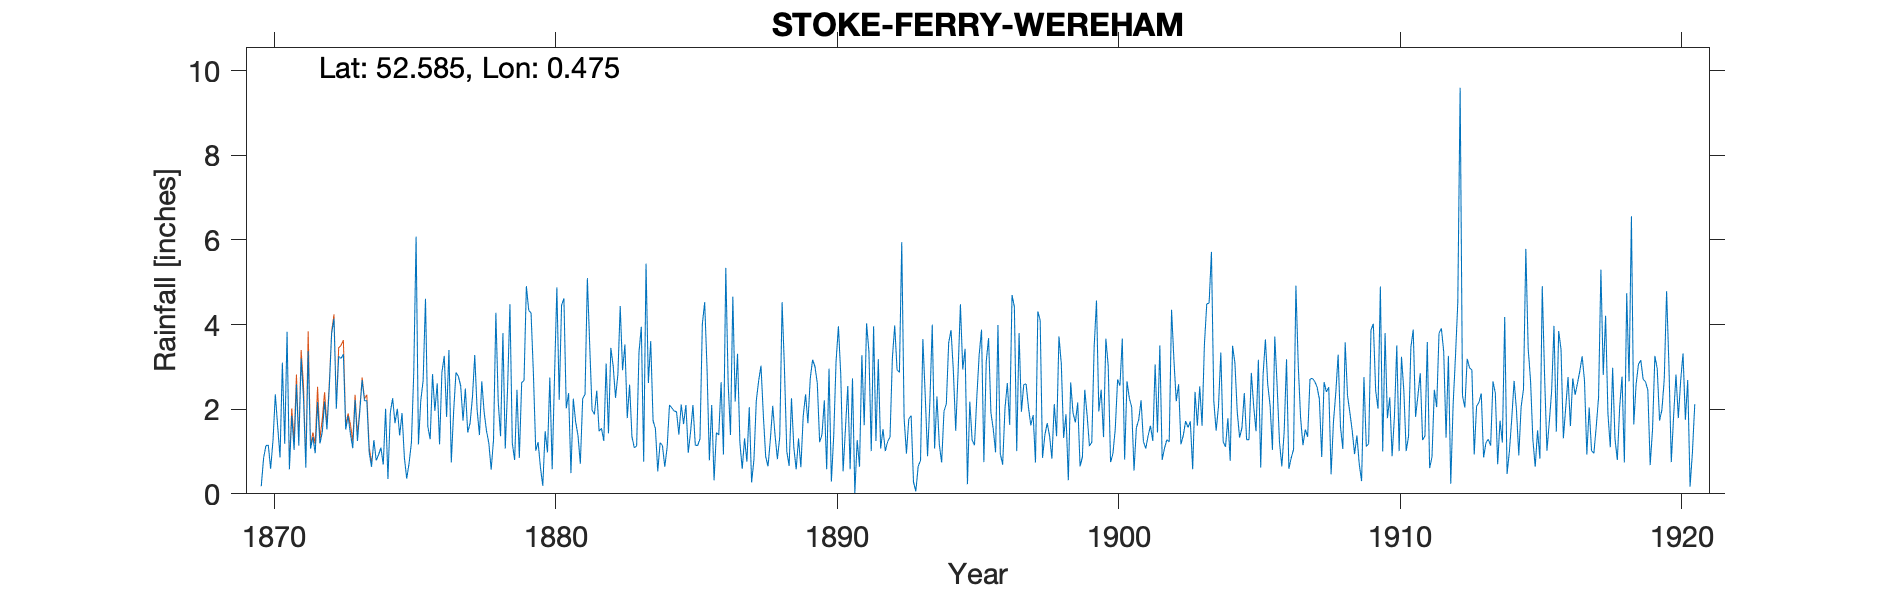

Source data for this figure (header and first rows):
STOKE FERRY WEREHAM, , , , , , , , , , , , , , , , , , , , , , , 
Grid ref, TF678015, Long, 0.4754, Lat, 52.59, Elevation, 66, ft, , , , , , , , , , , , , , , 
Station no, RR1065, , , , , , , , , , , , , , , , , , , , , , 
, 1870, 1871, 1872, 1873, 1874, 1875, 1876, 1877, 1878, 1879, 1880, 1881, 1882, 1883, 1884, 1885, 1886, 1887, 1888, 1889, 1890, 1891, 1892
January, 0.18, 0.58, 2.17, 1.52, 1.27, 1.91, 1.29, 2.78, 1.49, 0.8, 0.19, 0.49, 1.48, 1.79, 1.54, 1.65, 2.1, 1.22, 0.65, 0.58, 2.21, 2.73, 1.07
February, 0.85, 1.85, 1.19, 1.84, 0.79, 0.86, 2.83, 2.55, 1.2, 2.46, 1.48, 2.25, 1.55, 2.58, 0.53, 2.1, 0.32, 0.59, 1.29, 1.31, 0.58, 0.02, 1.53
March, 1.14, 1.04, 1.46, 1.42, 0.92, 0.36, 1.96, 1.73, 0.57, 0.85, 0.98, 1.7, 1.25, 1.35, 1.21, 0.97, 1.45, 1.31, 2.08, 0.63, 2.96, 1.27, 1.01
April, 1.15, 2.59, 2.18, 1.08, 1.09, 0.72, 2.61, 2.49, 1.28, 2.63, 2.75, 1.38, 3.08, 1.09, 1.14, 1.47, 1.39, 0.76, 1.38, 1.84, 0.29, 0.64, 1.24
May, 0.59, 1.14, 1.52, 2.22, 0.69, 1.21, 1.17, 1.45, 4.28, 2.68, 0.58, 0.71, 1.43, 1.13, 0.64, 2.1, 2.64, 2.05, 0.82, 2.35, 1.37, 3.28, 1.34
June, 1.26, 3.2, 2.51, 1.25, 2.01, 2.86, 2.87, 1.67, 2.18, 4.91, 2.77, 2.25, 3.45, 3.35, 1.1, 1.15, 0.93, 0.27, 1.35, 1.67, 3.13, 1.62, 3.21
July, 2.35, 2.27, 3.79, 1.95, 0.35, 6.08, 3.26, 2.27, 1.36, 4.34, 4.88, 2.35, 3.02, 3.95, 2.1, 1.14, 5.34, 0.81, 4.53, 2.73, 3.96, 4.03, 3.98
August, 1.59, 0.62, 4.14, 2.69, 1.92, 1.17, 1.82, 3.28, 3.8, 4.27, 2.22, 5.1, 2.27, 0.76, 2.03, 1.3, 2.63, 2.2, 2.96, 3.17, 2.82, 3.37, 2.93
September, 0.86, 3.37, 2.01, 2.2, 2.26, 2.21, 3.4, 1.99, 1.07, 2.84, 4.46, 3.5, 2.82, 5.44, 1.96, 4.01, 1.39, 2.67, 1, 3.01, 0.53, 1.01, 2.87
October, 3.1, 1.07, 3.25, 2.2, 1.67, 2.68, 0.74, 1.39, 2.51, 1.02, 4.62, 1.98, 4.44, 2.62, 1.94, 4.53, 4.66, 3.03, 0.66, 2.62, 1.54, 3.96, 5.95
November, 1.18, 1.34, 3.2, 0.98, 2.01, 4.61, 1.95, 2.66, 4.48, 1.22, 2.02, 1.88, 2.92, 3.61, 1.4, 2.97, 2.18, 1.86, 2.26, 1.22, 2.55, 1.25, 1.79
December, 3.83, 0.96, 3.3, 0.64, 1.38, 1.59, 2.87, 1.93, 1.2, 0.62, 2.38, 2.44, 3.53, 1.73, 2.11, 0.79, 3.31, 0.88, 1.09, 1.4, 0.58, 3.18, 0.95
Total, 18.08, 20.03, 30.72, 19.99, 16.36, 26.26, 26.77, 26.19, 25.42, 28.64, 29.33, 26.03, 31.24, 29.4, 17.7, 24.18, 28.34, 17.65, 20.07, 22.53, 22.52, 26.36, 27.87
